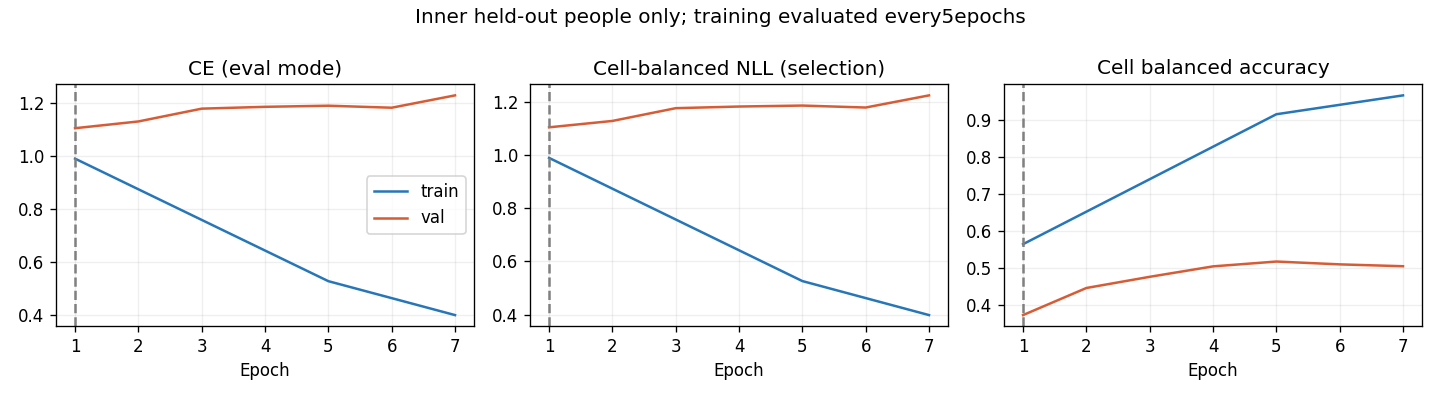

Values plotted in this chart, from the file beside it:
epoch, optimization_ce, train_ce, train_cell_nll, train_cell_ba, val_ce, val_cell_nll, val_cell_ba, raw_val_ce, raw_val_cell_nll, raw_val_cell_ba
1, 1.125, 0.989, 0.9887, 0.5637, 1.104, 1.104, 0.3713, 1.104, 1.104, 0.3713
2, 1.03, , , , 1.129, 1.128, 0.4448, 1.129, 1.128, 0.4448
3, 0.9323, , , , 1.178, 1.176, 0.4751, 1.178, 1.176, 0.4751
4, 0.8599, , , , 1.185, 1.182, 0.5034, 1.185, 1.182, 0.5034
5, 0.7887, 0.5262, 0.5258, 0.916, 1.189, 1.185, 0.5165, 1.189, 1.185, 0.5165
6, 0.7373, , , , 1.181, 1.178, 0.5089, 1.181, 1.178, 0.5089
7, 0.7056, 0.3981, 0.398, 0.9672, 1.228, 1.224, 0.5038, 1.228, 1.224, 0.5038
